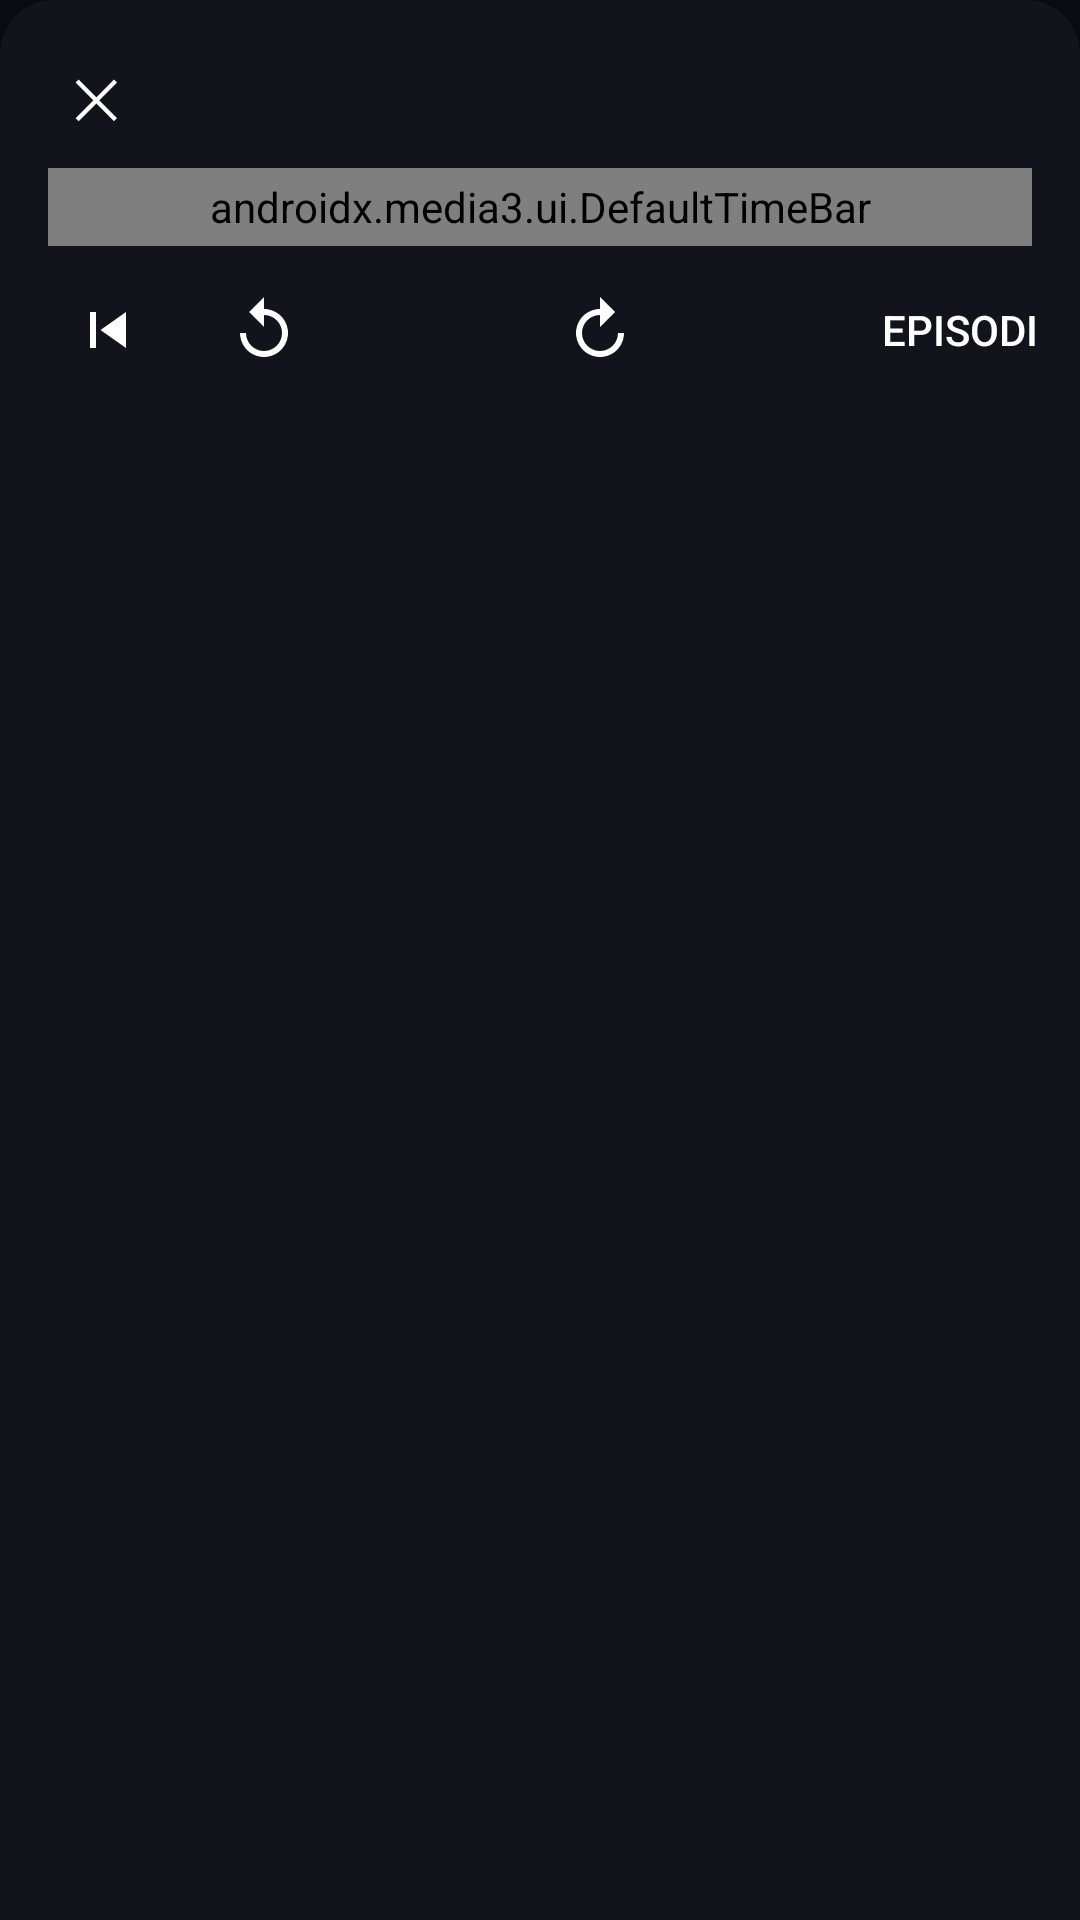

Reconstruct the res/layout file that produces this screen, plus the resources it refers to.
<!-- AndroidManifest.xml: application theme AppTheme -->
<!-- res/layout/exo_player_control_view.xml -->
<?xml version="1.0" encoding="utf-8"?>
<LinearLayout xmlns:android="http://schemas.android.com/apk/res/android"
    xmlns:app="http://schemas.android.com/apk/res-auto"
    android:layout_width="match_parent"
    android:layout_height="wrap_content"
    android:layout_gravity="bottom"
    android:background="@drawable/bg_player_controller"
    android:orientation="vertical"
    android:padding="8dp">

    <LinearLayout
        android:layout_width="match_parent"
        android:layout_height="wrap_content"
        android:gravity="center_vertical"
        android:orientation="horizontal">

        <Button
            android:id="@+id/c_close"
            android:layout_width="48dp"
            android:layout_height="48dp"
            android:background="?android:attr/selectableItemBackground"
            android:contentDescription="@string/close_player"
            android:text="✕"
            android:textColor="#FFFFFF"
            android:textSize="18sp" />

        <TextView
            android:id="@+id/c_title"
            android:layout_width="0dp"
            android:layout_height="wrap_content"
            android:layout_weight="1"
            android:ellipsize="end"
            android:maxLines="1"
            android:paddingStart="8dp"
            android:paddingEnd="8dp"
            android:textColor="#FFFFFF"
            android:textSize="14sp" />
    </LinearLayout>

    <LinearLayout
        android:layout_width="match_parent"
        android:layout_height="wrap_content"
        android:gravity="center_vertical"
        android:orientation="horizontal">

        <TextView
            android:id="@+id/exo_position"
            android:layout_width="wrap_content"
            android:layout_height="wrap_content"
            android:paddingEnd="8dp"
            android:textColor="#FFFFFF"
            android:textSize="12sp" />

        <androidx.media3.ui.DefaultTimeBar
            android:id="@+id/exo_progress"
            android:layout_width="0dp"
            android:layout_height="26dp"
            android:layout_weight="1"
            app:played_color="@color/accent"
            app:scrubber_color="@color/accent" />

        <TextView
            android:id="@+id/exo_duration"
            android:layout_width="wrap_content"
            android:layout_height="wrap_content"
            android:paddingStart="8dp"
            android:textColor="#FFFFFF"
            android:textSize="12sp" />
    </LinearLayout>

    <LinearLayout
        android:layout_width="match_parent"
        android:layout_height="wrap_content"
        android:gravity="center"
        android:orientation="horizontal">

        <ImageButton
            android:id="@+id/c_prev"
            android:layout_width="56dp"
            android:layout_height="56dp"
            android:background="?android:attr/selectableItemBackgroundBorderless"
            android:contentDescription="@string/prev_episode"
            android:src="@drawable/ic_prev" />

        <ImageButton
            android:id="@+id/exo_rew"
            android:layout_width="48dp"
            android:layout_height="56dp"
            android:background="?android:attr/selectableItemBackgroundBorderless"
            android:contentDescription="@string/rew_10"
            android:src="@drawable/ic_rew" />

        
        <ImageButton
            android:id="@+id/exo_play_pause"
            android:layout_width="64dp"
            android:layout_height="56dp"
            android:background="?android:attr/selectableItemBackgroundBorderless"
            android:contentDescription="@string/play"
            android:src="@drawable/ic_play" />

        <ImageButton
            android:id="@+id/exo_ffwd"
            android:layout_width="48dp"
            android:layout_height="56dp"
            android:background="?android:attr/selectableItemBackgroundBorderless"
            android:contentDescription="@string/ffwd_10"
            android:src="@drawable/ic_ffwd" />

        <ImageButton
            android:id="@+id/c_next"
            android:layout_width="56dp"
            android:layout_height="56dp"
            android:background="?android:attr/selectableItemBackgroundBorderless"
            android:contentDescription="@string/next_episode"
            android:src="@drawable/ic_next" />

        <Button
            android:id="@+id/c_episodes"
            android:layout_width="wrap_content"
            android:layout_height="48dp"
            android:layout_marginStart="8dp"
            android:background="@drawable/bg_player_btn"
            android:text="@string/episode_list"
            android:textColor="#FFFFFF"
            android:textSize="14sp" />
    </LinearLayout>
</LinearLayout>
<!-- resources referenced by this layout -->
<resources>
  <color name="accent">#7C5CFC</color>
  <!-- drawable bg_player_controller (drawable) -->
  <?xml version="1.0" encoding="utf-8"?>
  <shape xmlns:android="http://schemas.android.com/apk/res/android" android:shape="rectangle">
      <solid android:color="#EB14141D" />
      <corners
          android:topLeftRadius="18dp"
          android:topRightRadius="18dp" />
  </shape>
  <!-- drawable ic_ffwd (drawable) -->
  <?xml version="1.0" encoding="utf-8"?>
  <vector xmlns:android="http://schemas.android.com/apk/res/android"
      android:width="24dp" android:height="24dp"
      android:viewportWidth="24" android:viewportHeight="24">
      <path
          android:fillColor="#FFFFFFFF"
          android:pathData="M12,5V1l5,5l-5,5V7c-3.3,0 -6,2.7 -6,6s2.7,6 6,6s6,-2.7 6,-6h2c0,4.4 -3.6,8 -8,8s-8,-3.6 -8,-8s3.6,-8 8,-8z" />
  </vector>
  <!-- drawable ic_prev (drawable) -->
  <?xml version="1.0" encoding="utf-8"?>
  <vector xmlns:android="http://schemas.android.com/apk/res/android"
      android:width="24dp" android:height="24dp"
      android:viewportWidth="24" android:viewportHeight="24">
      <path
          android:fillColor="#FFFFFFFF"
          android:pathData="M6,6h2v12L6,18zM9.5,12l8.5,6L18,6z" />
  </vector>
  <!-- drawable ic_rew (drawable) -->
  <?xml version="1.0" encoding="utf-8"?>
  <vector xmlns:android="http://schemas.android.com/apk/res/android"
      android:width="24dp" android:height="24dp"
      android:viewportWidth="24" android:viewportHeight="24">
      <path
          android:fillColor="#FFFFFFFF"
          android:pathData="M12,5V1L7,6l5,5V7c3.3,0 6,2.7 6,6s-2.7,6 -6,6s-6,-2.7 -6,-6H4c0,4.4 3.6,8 8,8s8,-3.6 8,-8s-3.6,-8 -8,-8z" />
  </vector>
  <string name="close_player">Chiudi player</string>
  <string name="episode_list">Episodi</string>
  <string name="ffwd_10">Avanti di 10 secondi</string>
  <string name="next_episode">Episodio successivo</string>
  <string name="play">Riproduci</string>
  <string name="prev_episode">Episodio precedente</string>
  <string name="rew_10">Indietro di 10 secondi</string>
  <style name="AppTheme" parent="android:Theme.Material.NoActionBar">
          <item name="android:colorPrimary">@color/accent</item>
          <item name="android:colorPrimaryDark">@color/bg</item>
          <item name="android:colorAccent">@color/accent</item>
          <item name="android:windowBackground">@color/bg</item>
          <item name="android:statusBarColor">@color/bg</item>
          <item name="android:navigationBarColor">@color/bg</item>
          <item name="android:textColorPrimary">@color/text_primary</item>
          <item name="android:textColorSecondary">@color/text_secondary</item>
          <item name="android:windowLightStatusBar">false</item>
          <item name="android:windowAnimationStyle">@style/CmAnim.Activity</item>
      </style>
  <color name="bg">#0A0A12</color>
  <color name="text_primary">#FFFFFF</color>
  <color name="text_secondary">#A0A4B8</color>
  <style name="CmAnim.Activity" parent="android:Animation.Activity">
          <item name="android:activityOpenEnterAnimation">@anim/cm_open_enter</item>
          <item name="android:activityOpenExitAnimation">@anim/cm_open_exit</item>
          <item name="android:activityCloseEnterAnimation">@anim/cm_close_enter</item>
          <item name="android:activityCloseExitAnimation">@anim/cm_close_exit</item>
      </style>
</resources>
